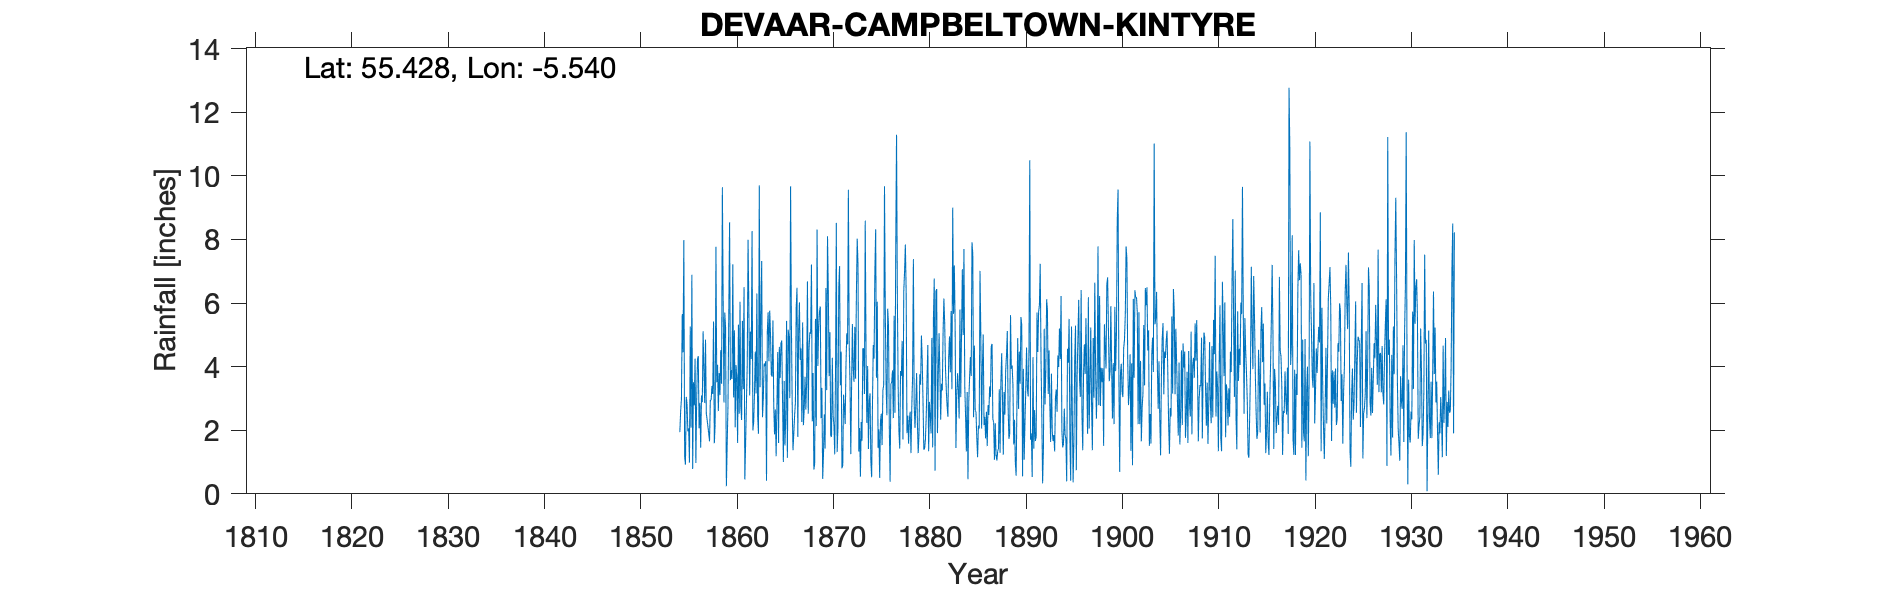

The file beside this chart, header and first rows:
DEVAAR CAMPBELTOWN KINTYRE, , , , , , , , , , , , , , , , , , , , , , , 
Grid ref, NR761206, Long, -5.54, Lat, 55.43, Elevation, 120, ft, , , , , , , , , , , , , , , 
Station no, 5418, , , , , , , , , , , , , , , , , , , , , , 
, 1850, 1851, 1852, 1853, 1854, 1855, 1856, 1857, 1858, 1859, 1860, 1861, 1862, 1863, 1864, 1865, 1866, 1867, 1868, 1869, 1870, 1871, 1872
January, , , , , , 1.16, 2.78, 3.93, 5.42, 6.06, 7.22, 5.44, 8.26, 7.32, 3.74, 4.74, 9.67, 4.21, 5.08, 5.73, 3.7, 6.45, 9.56
February, , , , , , 0.92, 4.25, 2.86, 1.59, 2.87, 3.03, 3.29, 1.99, 2.41, 3.69, 4.82, 5.39, 4.57, 5.03, 5.89, 5.08, 7.16, 4.74
March, , , , , , 3.05, 0.97, 4.85, 2.19, 5.7, 5.14, 6.5, 2.25, 2.99, 5.45, 2.91, 2.8, 2.26, 7.21, 2.38, 1.81, 3.41, 3.53
April, , , , , , 2.83, 2.97, 2.53, 7.77, 5.22, 2.09, 0.45, 3.14, 4.09, 2.8, 1, 1.37, 5.39, 2.28, 3.33, 1.79, 4.47, 1.25
May, , , , , , 1.96, 4.21, 2.33, 3.51, 0.24, 4.05, 1.63, 4.47, 4.01, 1.87, 3.55, 1.89, 2.16, 3.8, 0.47, 4.28, 0.8, 3.38
June, , , , , , 2.06, 4.33, 2.12, 4.06, 1.56, 3.67, 2.91, 3.16, 4.17, 2.65, 1.52, 2.46, 2.67, 0.76, 1.26, 2.45, 0.89, 5.34
July, , , , , 1.94, 0.98, 2.06, 1.91, 2.6, 2.77, 1.6, 4.05, 6.3, 0.41, 1.18, 2.41, 2.86, 3.68, 0.93, 2.5, 2.16, 3.12, 3.94
August, , , , , 2.59, 5.26, 2.85, 1.65, 3.8, 5.65, 5.32, 7.99, 2.43, 5.08, 2.83, 5.44, 5.86, 2.65, 5.5, 1.42, 1.24, 2.71, 3.52
September, , , , , 2.97, 2.08, 1.45, 2.95, 3.11, 8.54, 2.52, 5.88, 1.89, 5.71, 4.46, 1.13, 6.48, 3.53, 2.13, 6.47, 3.91, 2.19, 5.25
October, , , , , 5.65, 6.89, 3.09, 2.95, 4.52, 3.57, 6.04, 3.09, 9.7, 4.17, 1.6, 5.16, 1.79, 6.68, 8.31, 3.26, 8.52, 4.05, 3.62
November, , , , , 4.45, 0.78, 2.88, 3.39, 3.46, 3.89, 2.74, 5.1, 3.35, 5.76, 4.62, 4.92, 5.08, 2.52, 4.02, 8.1, 1.31, 5.05, 6.29
December, , , , , 7.98, 3.51, 5.11, 3.14, 9.64, 3.61, 2.32, 4.24, 5.6, 5.01, 3.64, 3.01, 6.02, 4.53, 5.26, 6.36, 2.07, 4.7, 8.02
Total, , , , , , 31.48, 36.95, 34.61, 51.67, 49.68, 45.74, 50.57, 52.54, 51.13, 38.53, 40.61, 51.67, 44.85, 50.31, 47.17, 38.32, 45, 58.44
IDR 1858 Total, , , , , , , , , , , , , , , , , , , , , , , 
IDR 1882 Jan , Dec, , , , , , , , , , , , , , , , , , , , , , , 
IDR 1930 Sep, , , , , , , , , , , , , , , , , , , , , , , 
